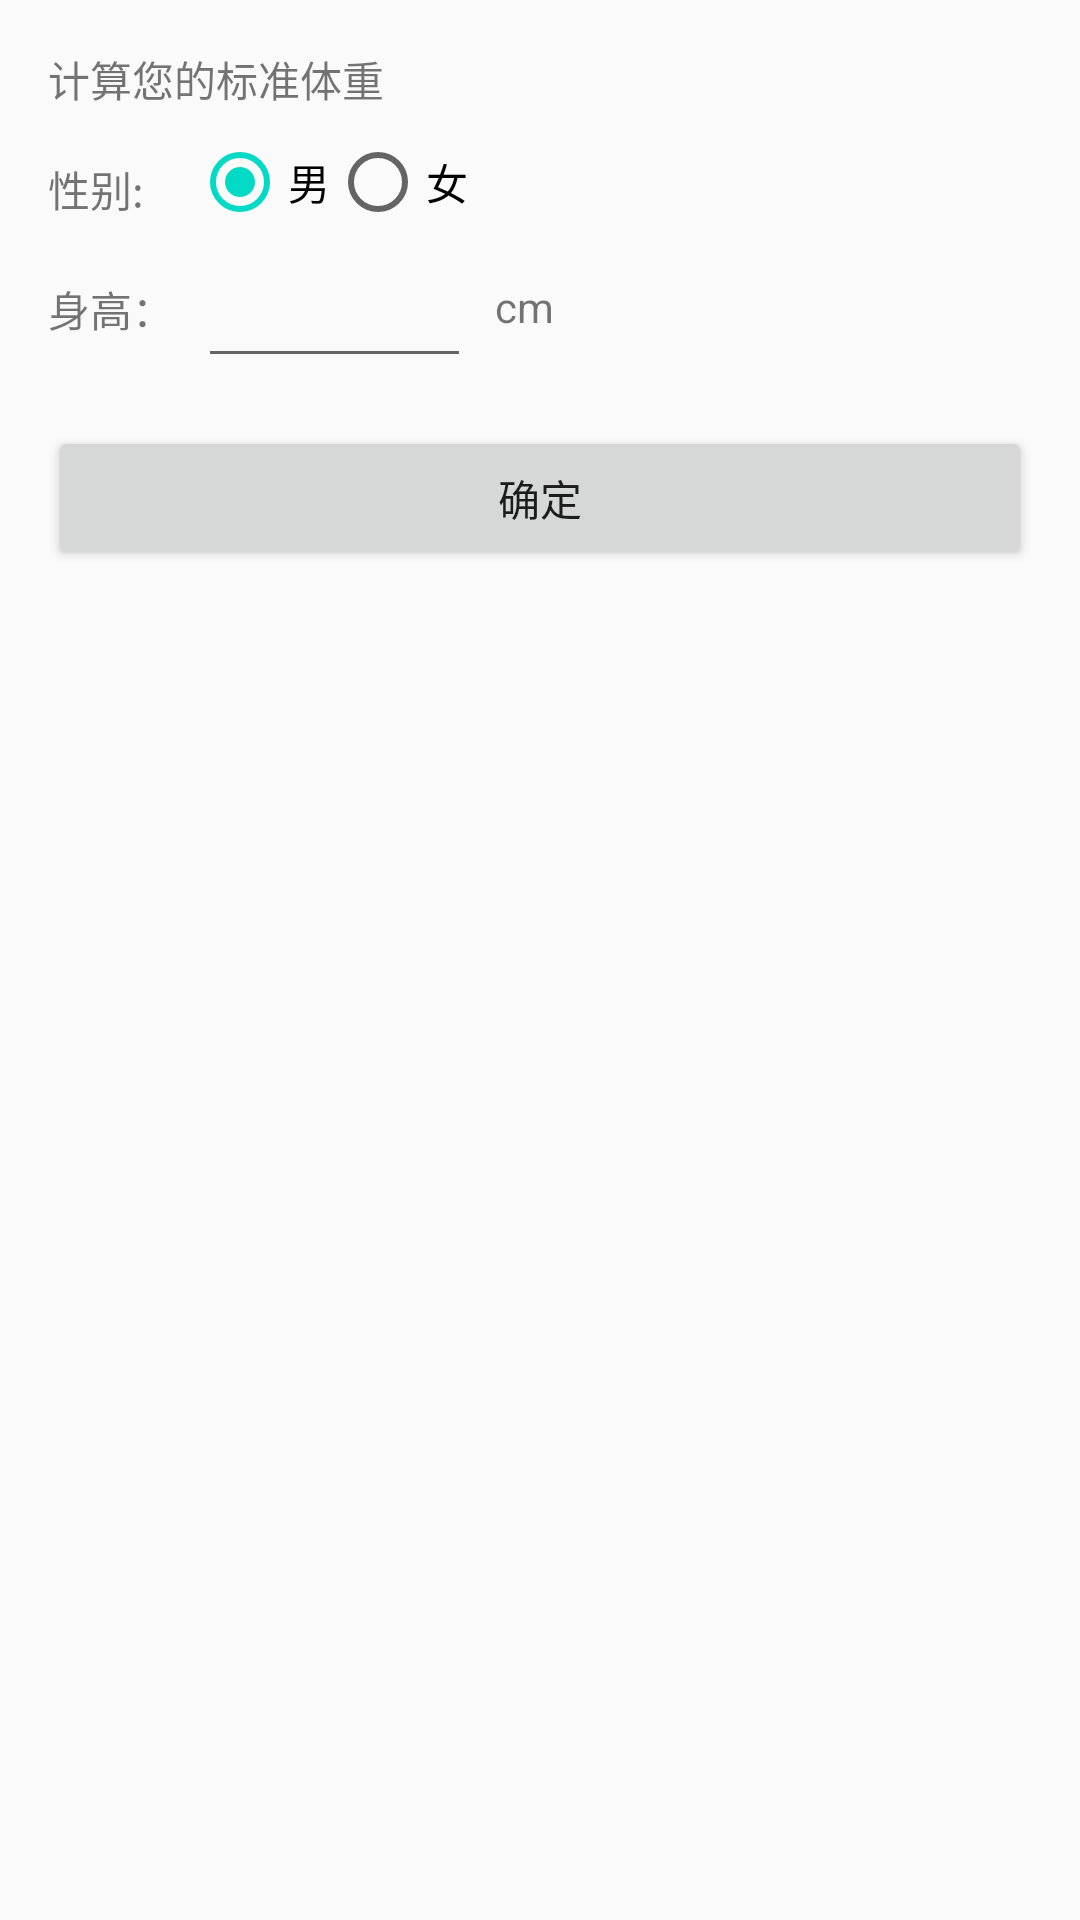

This screen was rendered from an Android layout file. Write that file and the resources it references.
<!-- AndroidManifest.xml: application theme AppTheme -->
<!-- res/layout/activity_demo4.xml -->
<?xml version="1.0" encoding="utf-8"?>
<android.support.constraint.ConstraintLayout
    xmlns:android="http://schemas.android.com/apk/res/android"
    xmlns:app="http://schemas.android.com/apk/res-auto"
    xmlns:tools="http://schemas.android.com/tools"
    android:layout_width="match_parent"
    android:layout_height="match_parent"
    tools:context=".Demo4Activity">

    <TextView
        android:id="@+id/textView6"
        android:layout_width="0dp"
        android:layout_height="wrap_content"
        android:layout_marginEnd="16dp"
        android:layout_marginStart="16dp"
        android:layout_marginTop="16dp"
        android:text="计算您的标准体重"
        app:layout_constraintEnd_toEndOf="parent"
        app:layout_constraintStart_toStartOf="parent"
        app:layout_constraintTop_toTopOf="parent" />

    <TextView
        android:id="@+id/textView7"
        android:layout_width="wrap_content"
        android:layout_height="wrap_content"
        android:layout_marginStart="16dp"
        android:layout_marginTop="16dp"
        android:text="性别:"
        app:layout_constraintStart_toStartOf="parent"
        app:layout_constraintTop_toBottomOf="@+id/textView6" />

    <RadioGroup
        android:id="@+id/radioGroup"
        android:layout_width="0dp"
        android:layout_height="wrap_content"
        android:layout_marginEnd="16dp"
        android:layout_marginStart="16dp"
        android:layout_marginTop="8dp"
        android:orientation="horizontal"
        app:layout_constraintEnd_toEndOf="parent"
        app:layout_constraintHorizontal_bias="0.0"
        app:layout_constraintStart_toEndOf="@+id/textView7"
        app:layout_constraintTop_toBottomOf="@+id/textView6">


        <RadioButton
            android:layout_width="wrap_content"
            android:layout_height="wrap_content"
            android:text="男"
            android:checked="true"
            android:id="@+id/male"
            />

        <RadioButton
            android:layout_width="wrap_content"
            android:layout_height="wrap_content"
            android:text="女"
            android:id="@+id/female"
            />

    </RadioGroup>

    <TextView
        android:id="@+id/textView8"
        android:layout_width="wrap_content"
        android:layout_height="wrap_content"
        android:layout_marginStart="16dp"
        android:layout_marginTop="16dp"
        android:text="身高："
        app:layout_constraintStart_toStartOf="parent"
        app:layout_constraintTop_toBottomOf="@+id/radioGroup" />

    <EditText
        android:id="@+id/editText6"
        android:layout_width="91dp"
        android:layout_height="wrap_content"
        android:layout_marginStart="8dp"
        android:layout_marginTop="8dp"
        android:ems="10"
        android:inputType="number"
        app:layout_constraintStart_toEndOf="@+id/textView8"
        app:layout_constraintTop_toBottomOf="@+id/radioGroup" />

    <TextView
        android:id="@+id/textView9"
        android:layout_width="wrap_content"
        android:layout_height="wrap_content"
        android:layout_marginStart="8dp"
        android:layout_marginTop="16dp"
        android:text="cm"
        app:layout_constraintStart_toEndOf="@+id/editText6"
        app:layout_constraintTop_toBottomOf="@+id/radioGroup" />

    <Button
        android:id="@+id/button2"
        android:layout_width="0dp"
        android:layout_height="wrap_content"
        android:layout_marginEnd="16dp"
        android:layout_marginStart="16dp"
        android:layout_marginTop="16dp"
        android:text="确定"
        app:layout_constraintEnd_toEndOf="parent"
        app:layout_constraintStart_toStartOf="parent"
        app:layout_constraintTop_toBottomOf="@+id/editText6" />
</android.support.constraint.ConstraintLayout>
<!-- resources referenced by this layout -->
<resources>
  <style name="AppTheme" parent="Theme.AppCompat.Light.DarkActionBar">
          
          <item name="colorPrimary">@color/colorPrimary</item>
          <item name="colorPrimaryDark">@color/colorPrimaryDark</item>
          <item name="colorAccent">@color/colorAccent</item>
      </style>
  <!-- not gathered from this repository: default colours our renderer supplied (Android Studio template values) -->
  <color name="colorPrimary">#FF6200EE</color>
  <color name="colorPrimaryDark">#FF3700B3</color>
  <color name="colorAccent">#FF03DAC5</color>
</resources>
